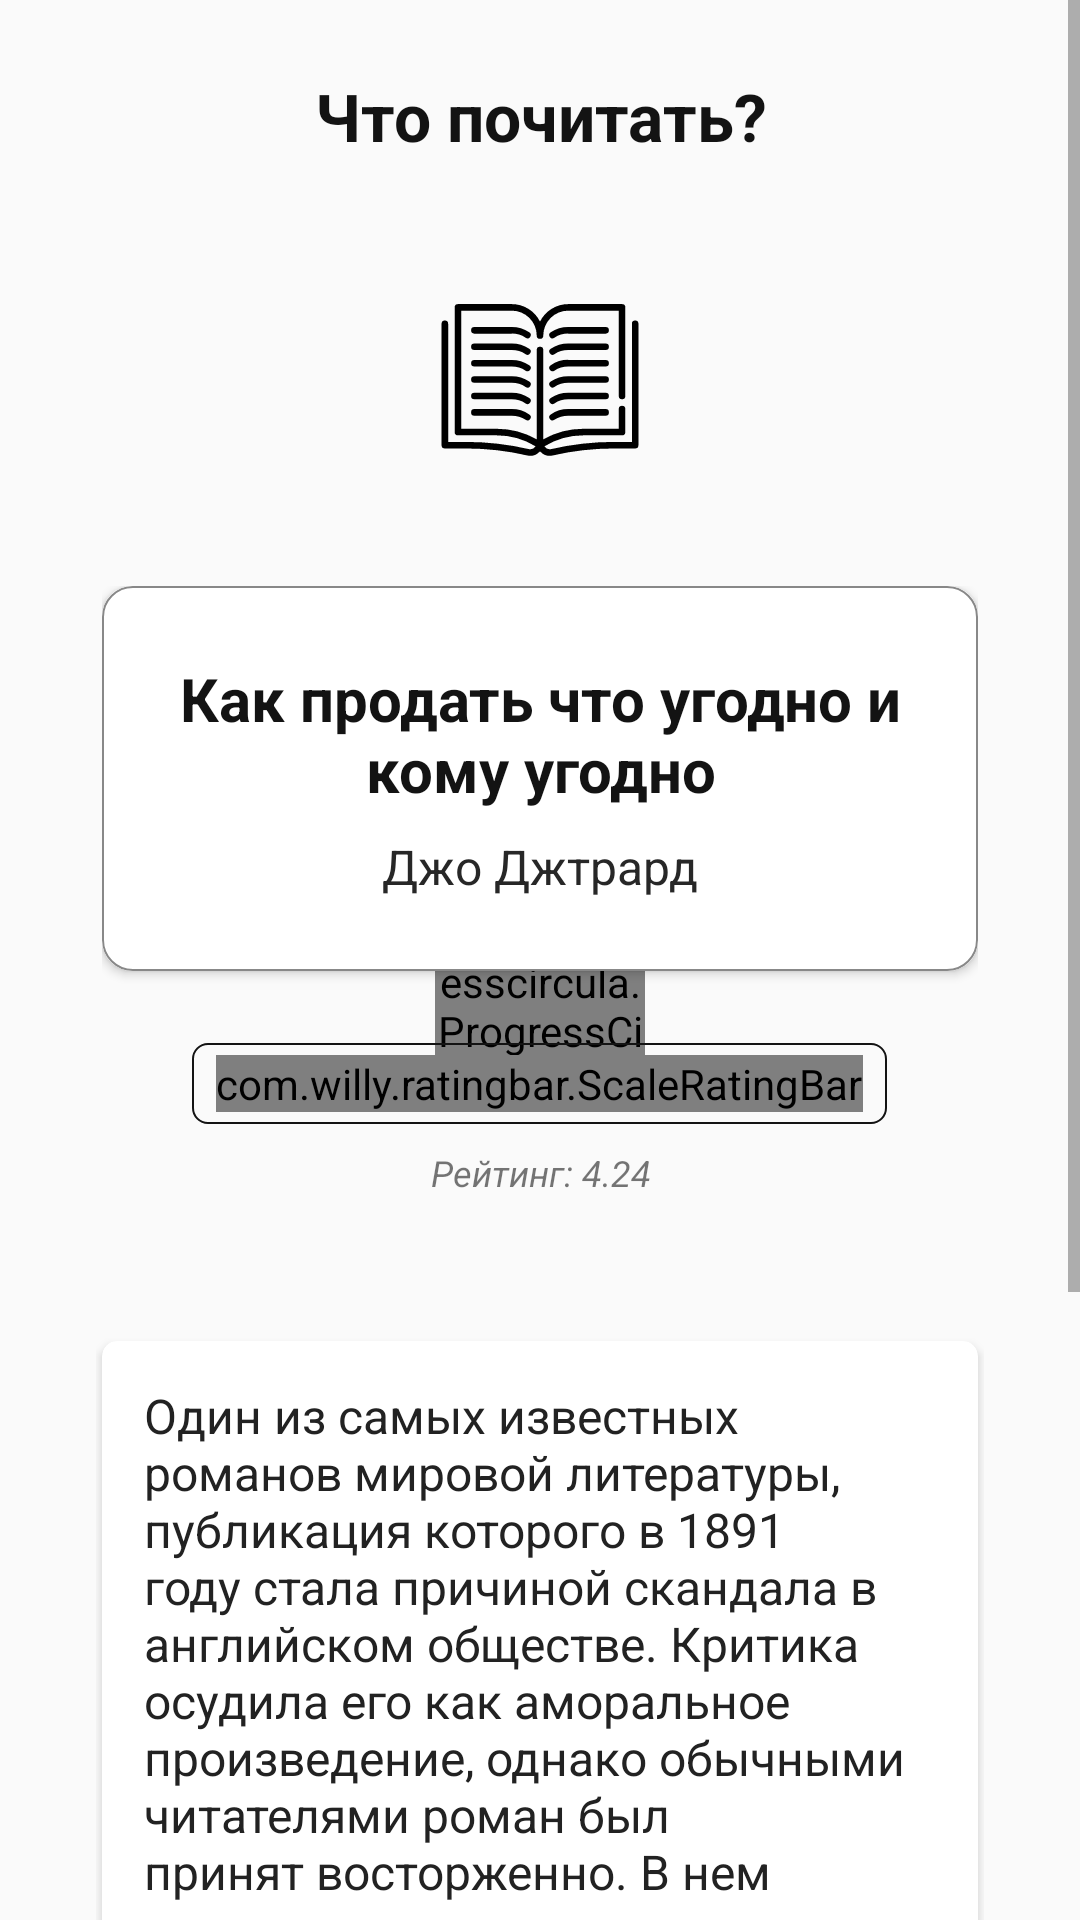

Here is an Android app screen rendered from its layout file. Give the layout XML and the strings, colors and styles it references.
<!-- AndroidManifest.xml: application theme AppTheme -->
<!-- res/layout/activity_main_menu.xml -->
<?xml version="1.0" encoding="utf-8"?>
<androidx.constraintlayout.widget.ConstraintLayout xmlns:android="http://schemas.android.com/apk/res/android"
    xmlns:app="http://schemas.android.com/apk/res-auto"
    xmlns:tools="http://schemas.android.com/tools"
    xmlns:fancy="http://schemas.android.com/apk/res-auto"
    android:layout_width="match_parent"
    android:layout_height="match_parent"
    tools:context=".MainActivity">

    <com.hmomeni.progresscircula.ProgressCircula
        android:id="@+id/progressBar"
        android:layout_width="70dp"
        android:layout_height="70dp"
        app:layout_constraintBottom_toBottomOf="parent"
        app:layout_constraintEnd_toEndOf="parent"
        app:layout_constraintStart_toStartOf="parent"
        app:layout_constraintTop_toTopOf="parent"
        app:pgc_indeterminate="true"
        app:pgc_progress="40"
        app:pgc_rimColor="@color/intro_description_color"
        app:pgc_rimWidth="3dp"
        app:pgc_showProgress="true"
        app:pgc_speed="1"
        app:pgc_textColor="#00FF00" />

    <ScrollView
        android:id="@+id/ScrollView"
        android:layout_width="match_parent"
        android:layout_height="match_parent"
        app:layout_constraintBottom_toBottomOf="parent"
        app:layout_constraintEnd_toEndOf="parent"
        app:layout_constraintStart_toStartOf="parent"
        app:layout_constraintTop_toTopOf="parent">

        <LinearLayout
            android:layout_width="match_parent"
            android:layout_height="wrap_content"
            android:orientation="vertical"
            android:paddingLeft="32dp"
            android:paddingTop="24sp"
            android:paddingRight="32dp"
            android:paddingBottom="24sp">

            <LinearLayout
                android:layout_width="match_parent"
                android:layout_height="wrap_content"
                android:gravity="center"
                android:orientation="horizontal">


                <TextView
                    android:id="@+id/textView3"
                    android:layout_width="wrap_content"
                    android:layout_height="wrap_content"
                    android:layout_weight="1"
                    android:gravity="center"
                    android:text="Что почитать?"
                    android:textColor="#131313"
                    android:textSize="22sp"
                    android:textStyle="bold" />

            </LinearLayout>

            <ImageView
                android:id="@+id/imageView4"
                android:layout_width="match_parent"
                android:layout_height="wrap_content"
                android:layout_marginStart="32dp"
                android:layout_marginTop="36dp"
                android:layout_marginEnd="32dp"
                app:srcCompat="@drawable/ic_book" />

            <LinearLayout
                android:id="@+id/linearLayout"
                android:layout_width="match_parent"
                android:layout_height="wrap_content"
                android:layout_marginTop="36dp"
                android:layout_marginLeft="2dp"
                android:layout_marginRight="2dp"
                android:orientation="vertical">

                <androidx.cardview.widget.CardView
                    android:layout_width="match_parent"
                    android:layout_height="match_parent"
                    app:cardCornerRadius="10dp">

                    <LinearLayout
                        android:layout_width="match_parent"
                        android:layout_height="match_parent"
                        android:background="@drawable/round_10px"
                        android:gravity="center"
                        android:orientation="vertical"
                        android:paddingLeft="4dp"
                        android:paddingTop="24dp"
                        android:paddingRight="4dp"
                        android:paddingBottom="24dp">

                        <TextView
                            android:id="@+id/NameBook"
                            android:layout_width="match_parent"
                            android:layout_height="wrap_content"
                            android:gravity="center"
                            android:text="Как продать что угодно и кому угодно"
                            android:textColor="#131313"
                            android:layout_marginRight="8dp"
                            android:layout_marginLeft="8dp"
                            android:textSize="20sp"
                            android:textStyle="bold" />

                        <TextView
                            android:id="@+id/NameAuthor"
                            android:layout_width="match_parent"
                            android:layout_height="wrap_content"
                            android:layout_marginTop="8dp"
                            android:gravity="center"
                            android:text="Джо Джтрард"
                            android:textColor="#272727"
                            android:textSize="16sp" />
                    </LinearLayout>
                </androidx.cardview.widget.CardView>

                <LinearLayout
                    android:layout_width="match_parent"
                    android:layout_height="match_parent"
                    android:layout_marginTop="24dp"
                    android:gravity="center"
                    android:orientation="vertical">

                    <LinearLayout
                        android:layout_width="wrap_content"
                        android:layout_height="wrap_content"
                        android:background="@drawable/round_5px"
                        android:gravity="center"
                        android:orientation="horizontal"
                        android:paddingLeft="8dp"
                        android:paddingTop="4dp"
                        android:paddingRight="8dp"
                        android:paddingBottom="4dp">

                        <com.willy.ratingbar.ScaleRatingBar
                            android:id="@+id/simpleRatingBar"
                            android:layout_width="wrap_content"
                            android:layout_height="wrap_content"
                            app:srb_clearRatingEnabled="true"
                            app:srb_clickable="false"
                            app:srb_isIndicator="false"
                            app:srb_minimumStars="0"
                            app:srb_numStars="5"
                            app:srb_rating="4.56"
                            app:srb_scrollable="false"
                            app:srb_starHeight="22dp"
                            app:srb_starPadding="4dp"
                            app:srb_starWidth="22dp"
                            app:srb_stepSize="0.5" />
                    </LinearLayout>

                    <TextView
                        android:id="@+id/RatingNumber"
                        android:layout_width="match_parent"
                        android:layout_height="wrap_content"
                        android:layout_gravity="center"
                        android:gravity="center"
                        android:textSize="12sp"
                        android:textStyle="italic"
                        android:layout_marginTop="8dp"
                        android:text="Рейтинг: 4.24" />

                </LinearLayout>
            </LinearLayout>

            <androidx.recyclerview.widget.RecyclerView
                android:id="@+id/ItemsCircle"
                android:layout_width="match_parent"
                android:layout_height="wrap_content"
                android:layout_marginTop="24dp"
                android:orientation="horizontal"
                app:layout_constraintBottom_toBottomOf="parent"
                app:layout_constraintEnd_toEndOf="parent"
                app:layout_constraintStart_toStartOf="parent" />

            <androidx.cardview.widget.CardView
                android:layout_width="match_parent"
                android:layout_height="match_parent"
                android:layout_marginTop="24dp"
                android:layout_marginLeft="2dp"
                android:layout_marginRight="2dp"
                app:cardCornerRadius="5dp">

                <LinearLayout
                    android:layout_width="match_parent"
                    android:layout_height="match_parent"
                    android:orientation="vertical"
                    android:padding="14dp">

                    <TextView
                        android:id="@+id/Description"
                        android:layout_width="match_parent"
                        android:layout_height="wrap_content"
                        android:text="Один из самых известных романов мировой литературы, публикация которого в 1891 году стала причиной скандала в английском обществе. Критика осудила его как аморальное произведение, однако обычными читателями роман был принят восторженно. В нем поставлены вечные вопросы человечества — о смысле жизни, об ответственности за содеянное, о величии красоты, о смысле любви и губящей власти греха. Это бессмертное произведение Оскара Уайльда экранизировалось более 25 раз."
                        android:textColor="#222222"
                        android:textSize="16sp" />
                </LinearLayout>
            </androidx.cardview.widget.CardView>

            <TextView
                android:id="@+id/Excerption"
                android:layout_width="match_parent"
                android:layout_height="wrap_content"
                android:layout_marginTop="48dp"
                android:layout_marginBottom="24dp"
                android:gravity="center"
                android:text="Самое важное — как вы работаете, а не где вы работаете"
                android:textColor="#535353"
                android:textSize="12sp" />

            <RelativeLayout
                android:layout_width="match_parent"
                android:layout_height="match_parent">

                <com.sackcentury.shinebuttonlib.ShineButton
                    android:id="@+id/po_image2"
                    android:layout_width="24dp"
                    android:layout_height="24dp"
                    android:layout_alignParentBottom="true"
                    android:layout_centerInParent="true"
                    android:layout_gravity="bottom"
                    android:src="#320642"
                    app:allow_random_color="false"
                    app:btn_color="#333030"
                    app:btn_fill_color="#D31212"
                    app:enable_flashing="true"
                    app:layout_constraintBottom_toTopOf="@+id/imageView"
                    app:layout_constraintEnd_toEndOf="parent"
                    app:layout_constraintStart_toStartOf="parent"
                    app:layout_constraintTop_toTopOf="parent"
                    app:shine_count="15"
                    app:shine_turn_angle="20"
                    app:siShape="@drawable/ic_passion" />

                <ImageView
                    android:id="@+id/imageView11"
                    android:layout_width="match_parent"
                    android:layout_height="wrap_content"
                    android:layout_alignParentBottom="true"
                    android:layout_gravity="bottom"
                    android:visibility="invisible"
                    app:srcCompat="@drawable/ic_passion" />


            </RelativeLayout>

        </LinearLayout>
    </ScrollView>

</androidx.constraintlayout.widget.ConstraintLayout>
<!-- resources referenced by this layout -->
<resources>
  <color name="intro_description_color">#656565</color>
  <!-- drawable ic_book: vector/xml drawable (drawable, 3206 chars, omitted) -->
  <!-- drawable ic_passion (drawable) -->
  <vector xmlns:android="http://schemas.android.com/apk/res/android"
      android:width="24dp"
      android:height="24dp"
      android:viewportWidth="512"
      android:viewportHeight="512">
    <path
        android:fillColor="#CC1616"
        android:pathData="M375.467,22.164c-60.061,0 -99.769,32.796 -119.467,54.493c-19.697,-21.697 -59.406,-54.493 -119.467,-54.493C56.197,22.164 0,96.392 0,183.743c0,63.878 32.211,188.323 247.931,304.064c5.04,2.705 11.101,2.703 16.138,0C479.79,372.066 512,247.622 512,183.743C512,98.373 457.419,22.164 375.467,22.164z"/>
  </vector>
  <!-- drawable round_10px (drawable) -->
  <?xml version="1.0" encoding="utf-8"?>
  <shape xmlns:android="http://schemas.android.com/apk/res/android"
      android:shape="rectangle">
      <corners android:radius="10dp"/>
      <stroke android:width="2px" android:color="#80131313" />
  </shape>
  <!-- drawable round_5px (drawable) -->
  <?xml version="1.0" encoding="utf-8"?>
  <shape xmlns:android="http://schemas.android.com/apk/res/android"
      android:shape="rectangle">
      <corners android:radius="5dp"/>
      <stroke android:width="2px" android:color="#131313" />
  </shape>
  <style name="AppTheme" parent="Theme.AppCompat.Light.DarkActionBar">
          
          <item name="colorPrimary">@color/colorPrimary</item>
          <item name="colorPrimaryDark">@color/colorPrimaryDark</item>
          <item name="colorAccent">@color/colorAccent</item>
      </style>
  <color name="colorPrimary">#008577</color>
  <color name="colorPrimaryDark">#00574B</color>
  <color name="colorAccent">#D81B60</color>
</resources>
